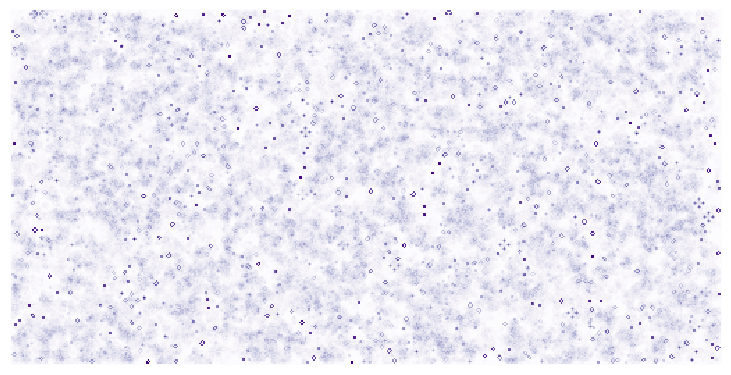

Reproduce this figure in Python. (Note: this script raises an exception after producing the figure.)
#!/usr/bin/env python3
# -*- coding: utf-8 -*-
# -----------------------------------------------------------------------------
import numpy as np
import matplotlib
import matplotlib.pyplot as plt

def iterate(Z):
    # Count neighbours
    N = (Z[0:-2,0:-2] + Z[0:-2,1:-1] + Z[0:-2,2:] +
         Z[1:-1,0:-2]                + Z[1:-1,2:] +
         Z[2:  ,0:-2] + Z[2:  ,1:-1] + Z[2:  ,2:])

    # Apply rules
    birth = (N==3) & (Z[1:-1,1:-1]==0)
    survive = ((N==2) | (N==3)) & (Z[1:-1,1:-1]==1)
    Z[...] = 0
    Z[1:-1,1:-1][birth | survive] = 1
    return Z

Z  = np.random.randint(0,2,(256,512)).astype(int)
U  = np.zeros(Z.shape, dtype=int)
for i in range(100):
    iterate(Z)
    U = .999*U + Z

size = np.array(Z.shape)
dpi = 72.0
figsize= size[1]/float(dpi),size[0]/float(dpi)
fig = plt.figure(figsize=figsize, dpi=dpi, facecolor="white")
fig.add_axes([0.0, 0.0, 1.0, 1.0], frameon=False)
plt.imshow(U,interpolation='nearest', cmap=plt.cm.Purples)
plt.xticks([]), plt.yticks([])
plt.savefig('../figures/exercice-3.png', dpi=dpi)
plt.show()
